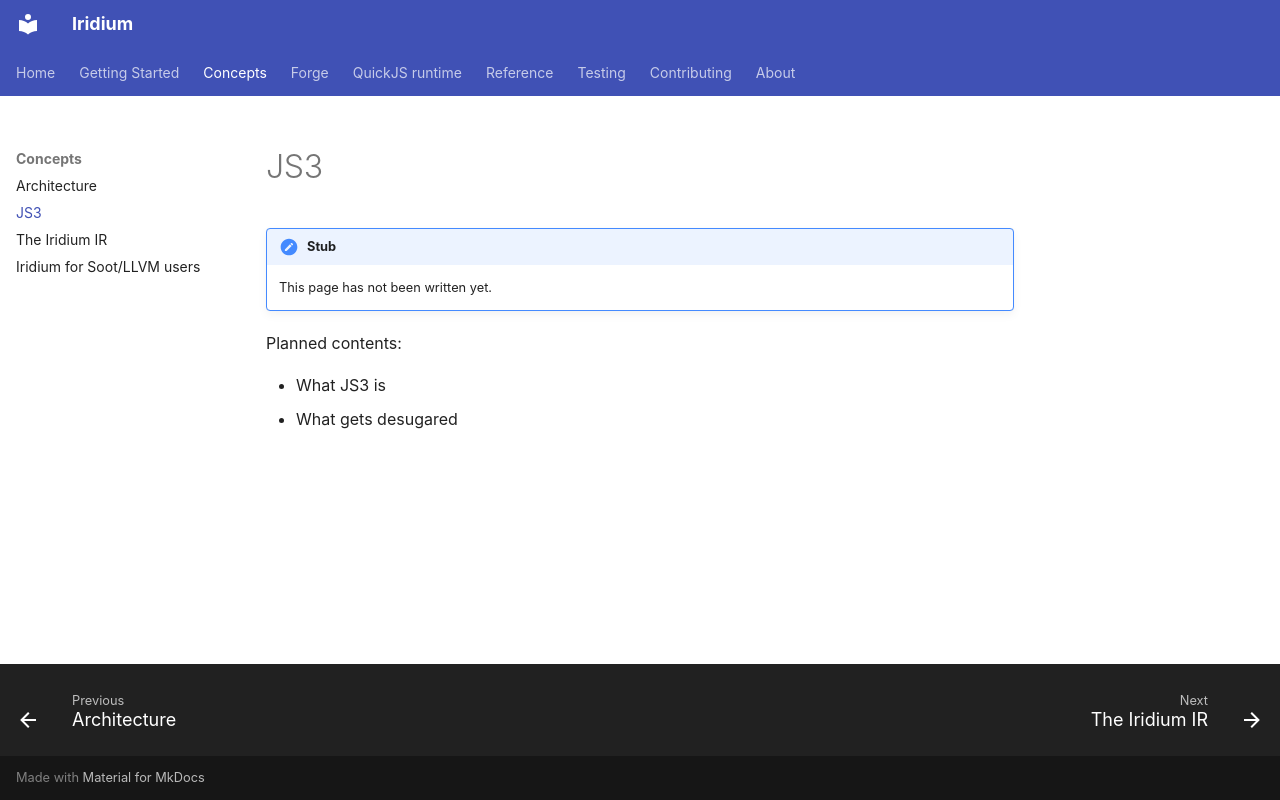

repository: CompL-Research/Iridium · page: concepts/js3/index.html · generator: mkdocs

# JS3

!!! note "Stub"
    This page has not been written yet.

Planned contents:

- What JS3 is
- What gets desugared
